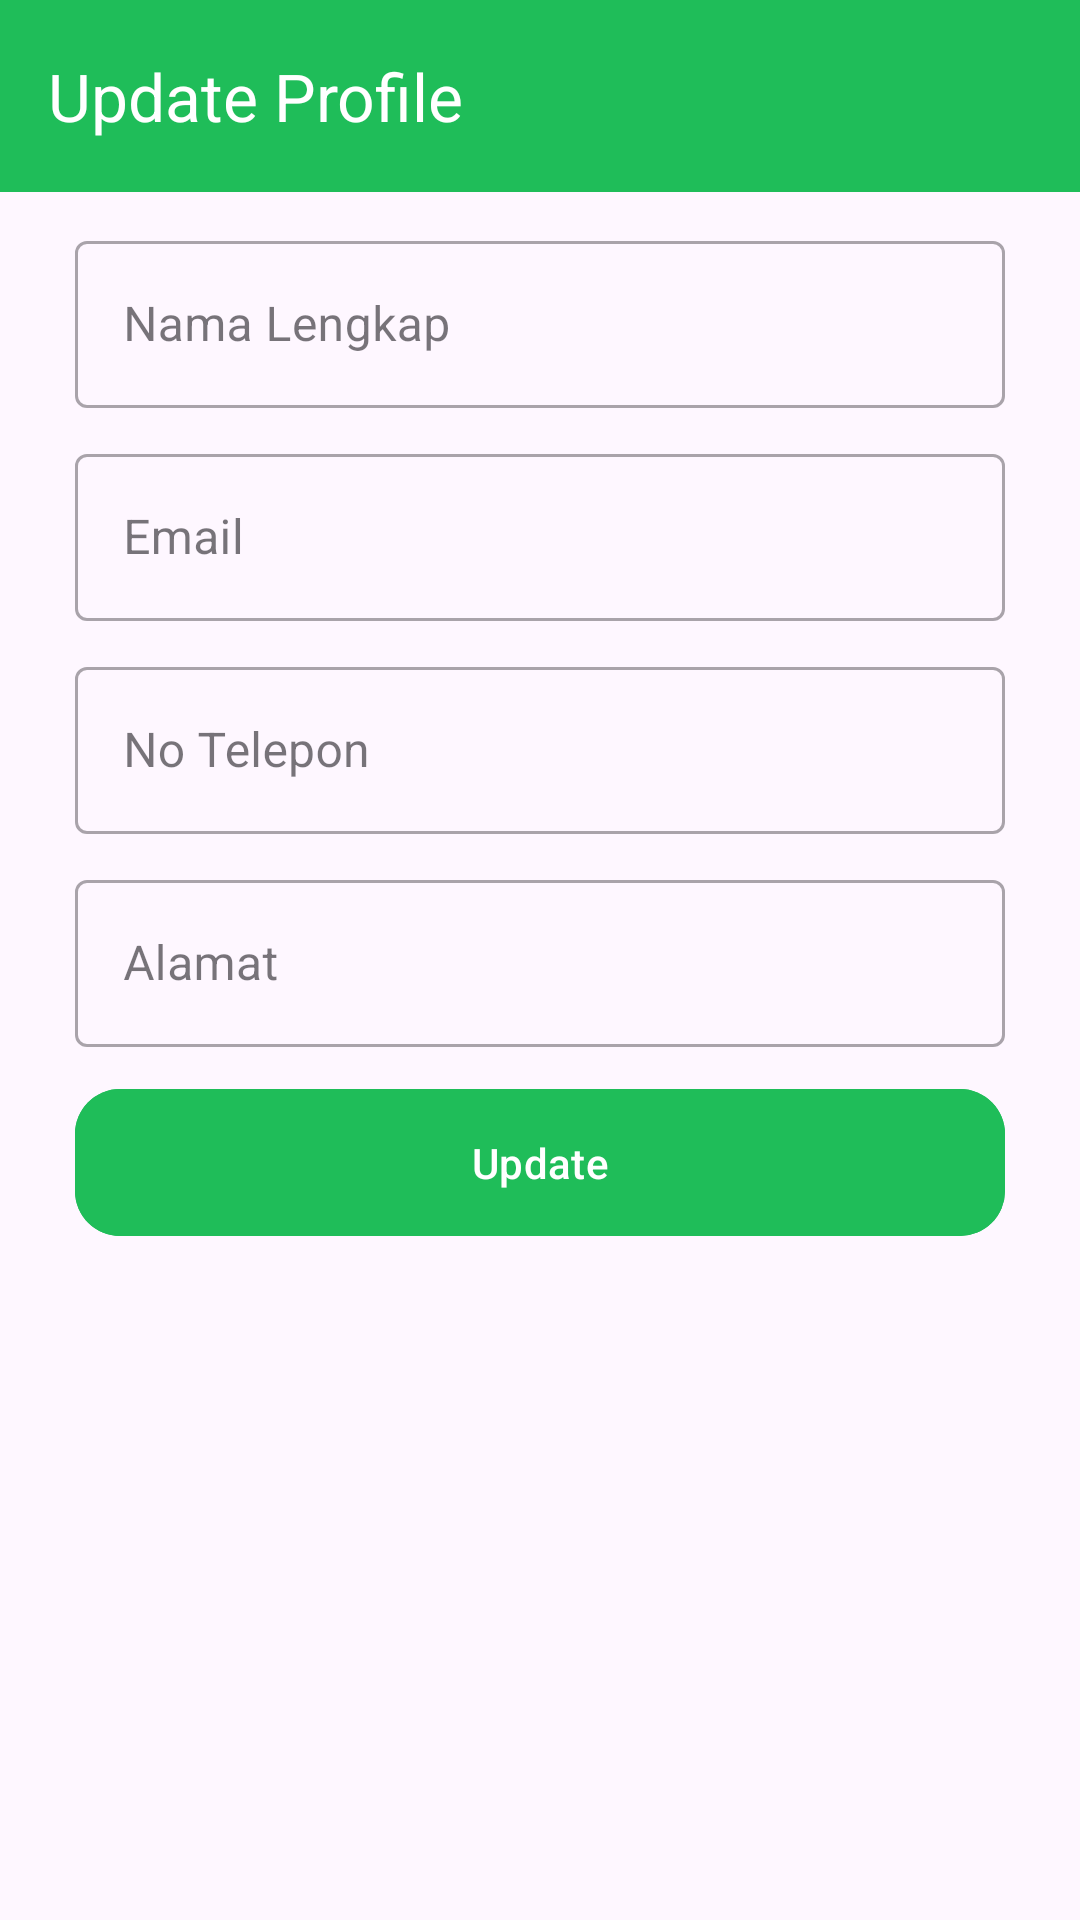

Reconstruct the res/layout file that produces this screen, plus the resources it refers to.
<!-- AndroidManifest.xml: application theme Theme.Kulinerin -->
<!-- res/layout/activity_update_profile.xml -->
<?xml version="1.0" encoding="utf-8"?>
<androidx.coordinatorlayout.widget.CoordinatorLayout xmlns:android="http://schemas.android.com/apk/res/android"
    xmlns:app="http://schemas.android.com/apk/res-auto"
    xmlns:tools="http://schemas.android.com/tools"
    android:layout_width="match_parent"
    android:layout_height="match_parent"
    tools:context=".ui.profile.UpdateProfileActivity">

    <com.google.android.material.appbar.AppBarLayout
        android:id="@+id/appBarLayout"
        android:layout_width="match_parent"
        android:layout_height="wrap_content"
        app:layout_constraintEnd_toEndOf="parent"
        app:layout_constraintStart_toStartOf="parent"
        app:layout_constraintTop_toTopOf="parent">

        <com.google.android.material.appbar.MaterialToolbar
            android:id="@+id/topAppBar"
            android:layout_width="match_parent"
            android:layout_height="?attr/actionBarSize"
            android:background="?attr/colorPrimary"
            app:navigationIcon="@drawable/ic_baseline_arrow_back_ios_24"
            app:title="Update Profile"
            app:titleTextAppearance="@style/ToolbarTitleText" />
    </com.google.android.material.appbar.AppBarLayout>
    <androidx.constraintlayout.widget.ConstraintLayout
        android:layout_width="match_parent"
        android:layout_height="wrap_content"
        android:padding="25dp"
        android:layout_marginTop="50dp"
        >

        <com.google.android.material.textfield.TextInputLayout
            android:id="@+id/namaLengkap"
            android:layout_width="match_parent"
            android:layout_height="wrap_content"
            android:hint="Nama Lengkap"
            style="@style/Widget.MaterialComponents.TextInputLayout.OutlinedBox"
            app:layout_constraintStart_toStartOf="parent"
            app:layout_constraintEnd_toEndOf="parent"
            app:layout_constraintTop_toTopOf="parent"
            >

            <com.google.android.material.textfield.TextInputEditText
                android:id="@+id/et_name"
                android:layout_width="match_parent"
                android:layout_height="wrap_content"
                android:ems="10"
                android:inputType="text" />

        </com.google.android.material.textfield.TextInputLayout>


        <com.google.android.material.textfield.TextInputLayout
            android:id="@+id/emailUser"
            android:layout_width="match_parent"
            android:layout_height="wrap_content"
            android:hint="Email"
            android:layout_marginTop="10dp"
            style="@style/Widget.MaterialComponents.TextInputLayout.OutlinedBox"
            app:layout_constraintStart_toStartOf="parent"
            app:layout_constraintEnd_toEndOf="parent"
            app:layout_constraintTop_toBottomOf="@id/namaLengkap"
            >

            <com.google.android.material.textfield.TextInputEditText
                android:id="@+id/et_register_email"
                android:layout_width="match_parent"
                android:layout_height="wrap_content"
                android:ems="10"
                android:inputType="text"/>

        </com.google.android.material.textfield.TextInputLayout>
        <com.google.android.material.textfield.TextInputLayout
            android:id="@+id/noTelepon"
            android:layout_width="match_parent"
            android:layout_height="wrap_content"
            android:hint="No Telepon"
            android:layout_marginTop="10dp"
            style="@style/Widget.MaterialComponents.TextInputLayout.OutlinedBox"
            app:layout_constraintStart_toStartOf="parent"
            app:layout_constraintEnd_toEndOf="parent"
            app:layout_constraintTop_toBottomOf="@id/emailUser"
            >

            <com.google.android.material.textfield.TextInputEditText
                android:id="@+id/et_register_no"
                android:layout_width="match_parent"
                android:layout_height="wrap_content"
                android:ems="10"
                android:inputType="text"/>

        </com.google.android.material.textfield.TextInputLayout>

        <com.google.android.material.textfield.TextInputLayout
            android:id="@+id/alamat"
            android:layout_width="match_parent"
            android:layout_height="wrap_content"
            android:hint="Alamat"
            android:layout_marginTop="10dp"
            style="@style/Widget.MaterialComponents.TextInputLayout.OutlinedBox"
            app:layout_constraintStart_toStartOf="parent"
            app:layout_constraintEnd_toEndOf="parent"
            app:layout_constraintTop_toBottomOf="@id/noTelepon"
            >

            <com.google.android.material.textfield.TextInputEditText
                android:id="@+id/et_register_alamat"
                android:layout_width="match_parent"
                android:layout_height="wrap_content"
                android:ems="10"
                android:inputType="text"/>

        </com.google.android.material.textfield.TextInputLayout>



        <com.google.android.material.button.MaterialButton
            android:id="@+id/btn_update"
            android:layout_width="0dp"
            android:layout_height="wrap_content"
            android:text="Update"
            android:layout_marginTop="10dp"
            android:padding="15dp"
            app:cornerRadius="15dp"
            android:backgroundTint="?attr/colorPrimary"
            app:layout_constraintEnd_toEndOf="parent"
            app:layout_constraintStart_toStartOf="parent"
            app:layout_constraintTop_toBottomOf="@+id/alamat"
            />
        <ProgressBar
            android:id="@+id/progressBar"
            android:layout_width="wrap_content"
            android:layout_height="wrap_content"
            android:visibility="gone"
            android:indeterminateTint="?android:attr/colorPrimary"
            app:layout_constraintTop_toTopOf="parent"
            app:layout_constraintBottom_toBottomOf="parent"
            app:layout_constraintStart_toStartOf="parent"
            app:layout_constraintEnd_toEndOf="parent" />

    </androidx.constraintlayout.widget.ConstraintLayout>

</androidx.coordinatorlayout.widget.CoordinatorLayout>
<!-- resources referenced by this layout -->
<resources>
  <style name="ToolbarTitleText">
          <item name="android:textSize">22sp</item>
          <item name="android:textColor">@android:color/white</item>
      </style>
  <style name="Theme.Kulinerin" parent="Base.Theme.Kulinerin" />
  <style name="Base.Theme.Kulinerin" parent="Theme.Material3.DayNight.NoActionBar">
          <item name="colorPrimary">@color/Myprimary</item>
          <item name="colorOnBackground">@color/white_background</item>
      </style>
  <color name="Myprimary">#1FBD59</color>
  <color name="white_background">#FFFBFF</color>
</resources>
